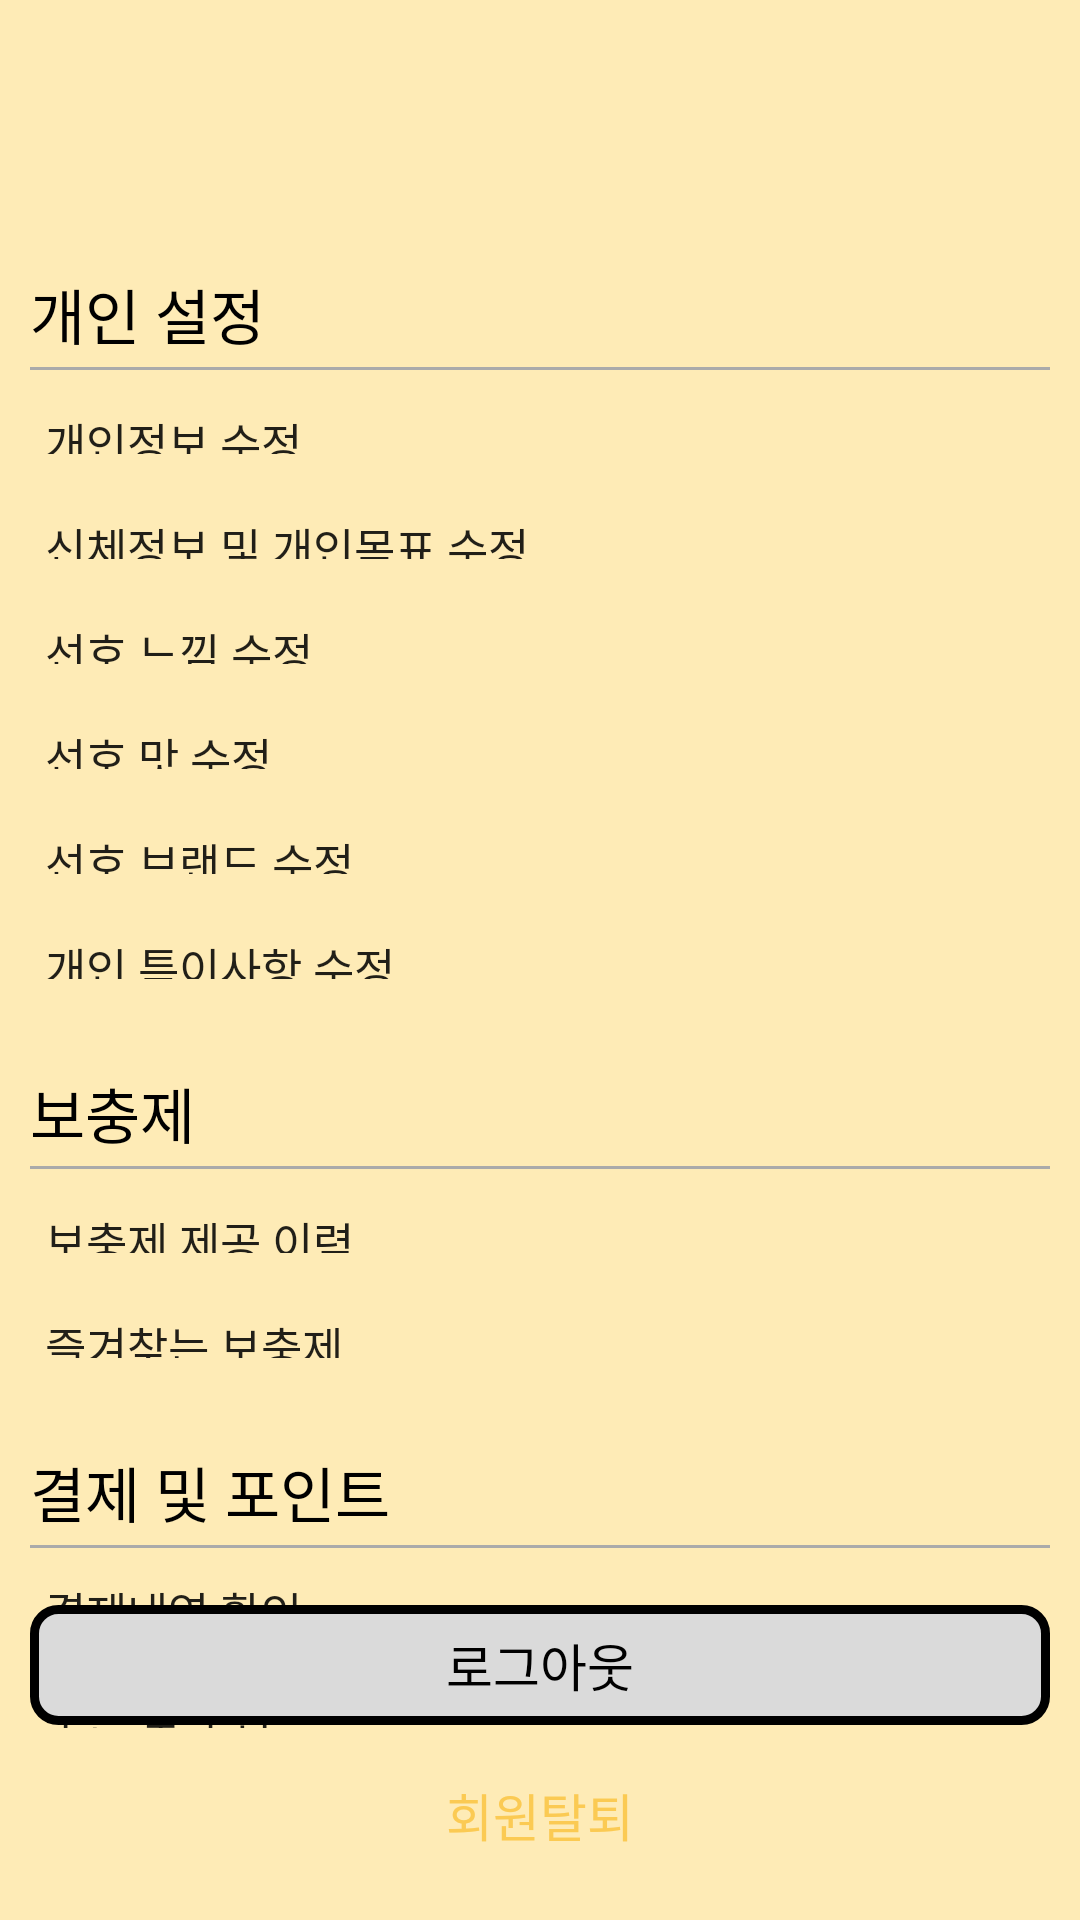

Layout XML and referenced resources for this Android screen:
<!-- AndroidManifest.xml: application theme Theme.HyperBooster -->
<!-- res/layout/fragment_main_side.xml -->
<?xml version="1.0" encoding="utf-8"?>
<androidx.constraintlayout.widget.ConstraintLayout xmlns:android="http://schemas.android.com/apk/res/android"
    xmlns:app="http://schemas.android.com/apk/res-auto"
    xmlns:tools="http://schemas.android.com/tools"
    android:layout_width="288dp"
    android:layout_height="match_parent"
    android:background="@color/sub_color_light"
    android:id="@+id/side_menu"
    android:fitsSystemWindows="true" >

    <androidx.constraintlayout.widget.Guideline
        android:id="@+id/guideline"
        android:layout_width="wrap_content"
        android:layout_height="wrap_content"
        android:orientation="horizontal"
        app:layout_constraintGuide_begin="90dp" />

    <Button
        android:id="@+id/close"
        android:layout_width="40dp"
        android:layout_height="40dp"
        android:layout_marginEnd="15dp"
        app:layout_constraintEnd_toEndOf="parent"
        app:layout_constraintBottom_toTopOf="@id/guideline"
        android:background="@drawable/icon_close" />

    <TextView
        android:id="@+id/private_setting"
        android:layout_width="254dp"
        android:layout_height="wrap_content"
        android:layout_marginStart="5dp"
        android:gravity="start"
        android:ems="30"
        android:fontFamily="@font/font_bold"
        android:text=" 개인 설정"
        android:textColor="@color/black"
        android:textSize="20sp"
        app:layout_constraintStart_toStartOf="parent"
        app:layout_constraintTop_toBottomOf="@+id/close" />

    <View
        android:id="@+id/line1"
        android:layout_width="0dp"
        android:layout_height="1dp"
        android:background="@android:color/darker_gray"
        app:layout_constraintEnd_toEndOf="parent"
        app:layout_constraintStart_toStartOf="parent"
        android:layout_marginHorizontal="10dp"
        android:layout_marginTop="3dp"
        app:layout_constraintTop_toBottomOf="@+id/private_setting" />

    <Button
        android:id="@+id/basic_setting"
        style="?android:attr/borderlessButtonStyle"
        android:layout_marginTop="3dp"
        android:layout_width="195dp"
        android:layout_height="35dp"
        android:fontFamily="@font/font_medium"
        android:gravity="start"
        android:text="개인정보 수정"
        android:textSize="15sp"
        android:background="@color/sub_color_light"
        android:paddingVertical="10dp"
        android:paddingStart="10dp"
        app:layout_constraintStart_toStartOf="@+id/private_setting"
        app:layout_constraintTop_toBottomOf="@+id/line1" />

    <Button
        android:id="@+id/health_setting"
        android:layout_width="195dp"
        android:layout_height="35dp"
        android:gravity="start"
        style="?android:attr/borderlessButtonStyle"
        android:fontFamily="@font/font_medium"
        android:text="신체정보 및 개인목표 수정"
        android:textSize="15sp"
        android:background="@color/sub_color_light"
        android:paddingVertical="10dp"
        android:paddingStart="10dp"
        app:layout_constraintStart_toStartOf="@+id/private_setting"
        app:layout_constraintTop_toBottomOf="@+id/basic_setting" />

    <Button
        android:id="@+id/feeling_setting"
        android:layout_width="195dp"
        android:layout_height="35dp"
        android:gravity="start"
        style="?android:attr/borderlessButtonStyle"
        android:fontFamily="@font/font_medium"
        android:text="선호 느낌 수정"
        android:textSize="15sp"
        android:background="@color/sub_color_light"
        android:paddingVertical="10dp"
        android:paddingStart="10dp"
        app:layout_constraintStart_toStartOf="@+id/private_setting"
        app:layout_constraintTop_toBottomOf="@+id/health_setting" />

    <Button
        android:id="@+id/taste_setting"
        android:layout_width="195dp"
        android:layout_height="35dp"
        android:gravity="start"
        style="?android:attr/borderlessButtonStyle"
        android:fontFamily="@font/font_medium"
        android:text="선호 맛 수정"
        android:textSize="15sp"
        android:background="@color/sub_color_light"
        android:paddingVertical="10dp"
        android:paddingStart="10dp"
        app:layout_constraintStart_toStartOf="@+id/private_setting"
        app:layout_constraintTop_toBottomOf="@+id/feeling_setting" />

    <Button
        android:id="@+id/company_setting"
        style="?android:attr/borderlessButtonStyle"
        android:layout_width="195dp"
        android:gravity="start"
        android:layout_height="35dp"
        android:fontFamily="@font/font_medium"
        android:text="선호 브랜드 수정"
        android:textSize="15dp"
        android:background="@color/sub_color_light"
        android:paddingVertical="10dp"
        android:paddingStart="10dp"
        app:layout_constraintStart_toStartOf="@+id/private_setting"
        app:layout_constraintTop_toBottomOf="@+id/taste_setting" />

    <Button
        android:id="@+id/particular_setting"
        style="?android:attr/borderlessButtonStyle"
        android:layout_width="195dp"
        android:gravity="start"
        android:layout_height="35dp"
        android:fontFamily="@font/font_medium"
        android:text="개인 특이사항 수정"
        android:textSize="15dp"
        android:background="@color/sub_color_light"
        android:paddingVertical="10dp"
        android:paddingStart="10dp"
        app:layout_constraintStart_toStartOf="@+id/private_setting"
        app:layout_constraintTop_toBottomOf="@+id/company_setting" />

    <TextView
        android:id="@+id/booster_detail"
        android:layout_width="254dp"
        android:layout_height="wrap_content"
        android:layout_marginTop="20dp"
        android:fontFamily="@font/font_bold"
        android:layout_marginStart="5dp"
        android:text=" 보충제"
        android:textColor="@color/black"
        android:textSize="20sp"
        app:layout_constraintStart_toStartOf="parent"
        app:layout_constraintTop_toBottomOf="@+id/particular_setting" />

    <View
        android:id="@+id/line2"
        android:layout_width="0dp"
        android:layout_height="1dp"
        android:background="@android:color/darker_gray"
        app:layout_constraintEnd_toEndOf="parent"
        app:layout_constraintStart_toStartOf="parent"
        android:layout_marginHorizontal="10dp"
        android:layout_marginTop="3dp"
        app:layout_constraintTop_toBottomOf="@+id/booster_detail" />

    <Button
        android:id="@+id/booster_record"
        style="?android:attr/borderlessButtonStyle"
        android:layout_width="195dp"
        android:layout_height="35dp"
        android:fontFamily="@font/font_medium"
        android:gravity="start"
        android:layout_marginTop="3dp"
        android:text="보충제 제공 이력"
        android:textSize="15sp"
        android:background="@color/sub_color_light"
        android:paddingVertical="10dp"
        android:paddingStart="10dp"
        app:layout_constraintStart_toStartOf="@+id/booster_detail"
        app:layout_constraintTop_toBottomOf="@+id/line2" />

    <Button
        android:id="@+id/booster_favorite"
        style="?android:attr/borderlessButtonStyle"
        android:layout_width="195dp"
        android:layout_height="35dp"
        android:fontFamily="@font/font_medium"
        android:text="즐겨찾는 보충제"
        android:textSize="15sp"
        android:gravity="start"
        android:background="@color/sub_color_light"
        android:paddingVertical="10dp"
        android:paddingStart="10dp"
        app:layout_constraintStart_toStartOf="@+id/booster_record"
        app:layout_constraintTop_toBottomOf="@+id/booster_record" />

    <TextView
        android:id="@+id/payment"
        android:layout_width="254dp"
        android:layout_height="wrap_content"
        android:layout_marginTop="20dp"
        android:ems="30"
        android:fontFamily="@font/font_bold"
        android:text=" 결제 및 포인트"
        android:layout_marginStart="5dp"
        android:textColor="@color/black"
        android:textSize="20sp"
        app:layout_constraintStart_toStartOf="parent"
        app:layout_constraintTop_toBottomOf="@+id/booster_favorite" />

    <View
        android:id="@+id/line3"
        android:layout_width="0dp"
        android:layout_height="1dp"
        android:background="@android:color/darker_gray"
        app:layout_constraintEnd_toEndOf="parent"
        app:layout_constraintStart_toStartOf="parent"
        android:layout_marginHorizontal="10dp"
        android:layout_marginTop="3dp"
        app:layout_constraintTop_toBottomOf="@+id/payment" />

    <Button
        android:id="@+id/payment_record"
        android:layout_width="195dp"
        android:layout_height="35dp"
        android:fontFamily="@font/font_medium"
        android:text="결제내역 확인"
        android:textSize="15sp"
        android:gravity="start"
        android:background="@color/sub_color_light"
        android:paddingVertical="10dp"
        android:paddingStart="10dp"
        style="?android:attr/borderlessButtonStyle"
        app:layout_constraintStart_toStartOf="@+id/payment"
        app:layout_constraintTop_toBottomOf="@+id/line3" />

    <Button
        android:id="@+id/reward"
        android:layout_width="195dp"
        android:layout_height="35dp"
        android:fontFamily="@font/font_medium"
        style="?android:attr/borderlessButtonStyle"
        android:text="쿠폰 및 포인트"
        android:textSize="15sp"
        android:gravity="start"
        android:background="@color/sub_color_light"
        android:paddingVertical="10dp"
        android:paddingStart="10dp"
        app:layout_constraintStart_toStartOf="@+id/payment"
        app:layout_constraintTop_toBottomOf="@+id/payment_record" />

    <Button
        android:id="@+id/log_out"
        android:layout_width="0dp"
        android:layout_height="40dp"
        android:layout_marginBottom="10dp"
        android:layout_marginHorizontal="10dp"
        android:text="로그아웃"
        android:textColor="@color/black"
        android:fontFamily="@font/font_medium"
        android:textSize="17sp"
        style="?android:attr/borderlessButtonStyle"
        android:background="@drawable/back_fragment"
        app:layout_constraintBottom_toTopOf="@+id/delete_account"
        app:layout_constraintEnd_toEndOf="parent"
        app:layout_constraintStart_toStartOf="parent" />

    <Button
        android:id="@+id/delete_account"
        android:layout_width="0dp"
        android:layout_height="40dp"
        android:layout_marginBottom="15dp"
        android:layout_marginHorizontal="10dp"
        android:text="회원탈퇴"
        android:textColor="@color/main_color"
        android:fontFamily="@font/font_medium"
        android:textSize="17sp"
        style="?android:attr/borderlessButtonStyle"
        android:background="@drawable/btn_black_with_main"
        app:layout_constraintBottom_toBottomOf="parent"
        app:layout_constraintEnd_toEndOf="parent"
        app:layout_constraintStart_toStartOf="parent" />

</androidx.constraintlayout.widget.ConstraintLayout>
<!-- resources referenced by this layout -->
<resources>
  <color name="black">#FF000000</color>
  <color name="main_color">#FBCA53</color>
  <color name="sub_color_light">#FEEBB6</color>
  <!-- drawable back_fragment (drawable) -->
  <?xml version="1.0" encoding="utf-8"?>
  <shape xmlns:android="http://schemas.android.com/apk/res/android" >
      <solid android:color="#DADADA"/>
      <corners
          android:radius="8sp"/>
      <stroke
          android:width="3sp"
          android:color="#000000" />
  </shape>
  <style name="Theme.HyperBooster" parent="Theme.AppCompat.Light.NoActionBar">
          
          <item name="colorPrimary">@color/purple_500</item>
          <item name="colorPrimaryVariant">@color/purple_700</item>
          <item name="colorOnPrimary">@color/white</item>
          
          <item name="colorSecondary">@color/teal_200</item>
          <item name="colorSecondaryVariant">@color/teal_700</item>
          <item name="colorOnSecondary">@color/black</item>
          
          <item name="android:statusBarColor" tools:targetApi="l">@color/black</item>
          
          <item name="android:windowActivityTransitions">true</item>
      </style>
  <color name="purple_500">#FF6200EE</color>
  <color name="purple_700">#FF3700B3</color>
  <color name="white">#FFFFFFFF</color>
  <color name="teal_200">#FF03DAC5</color>
  <color name="teal_700">#FF018786</color>
</resources>
